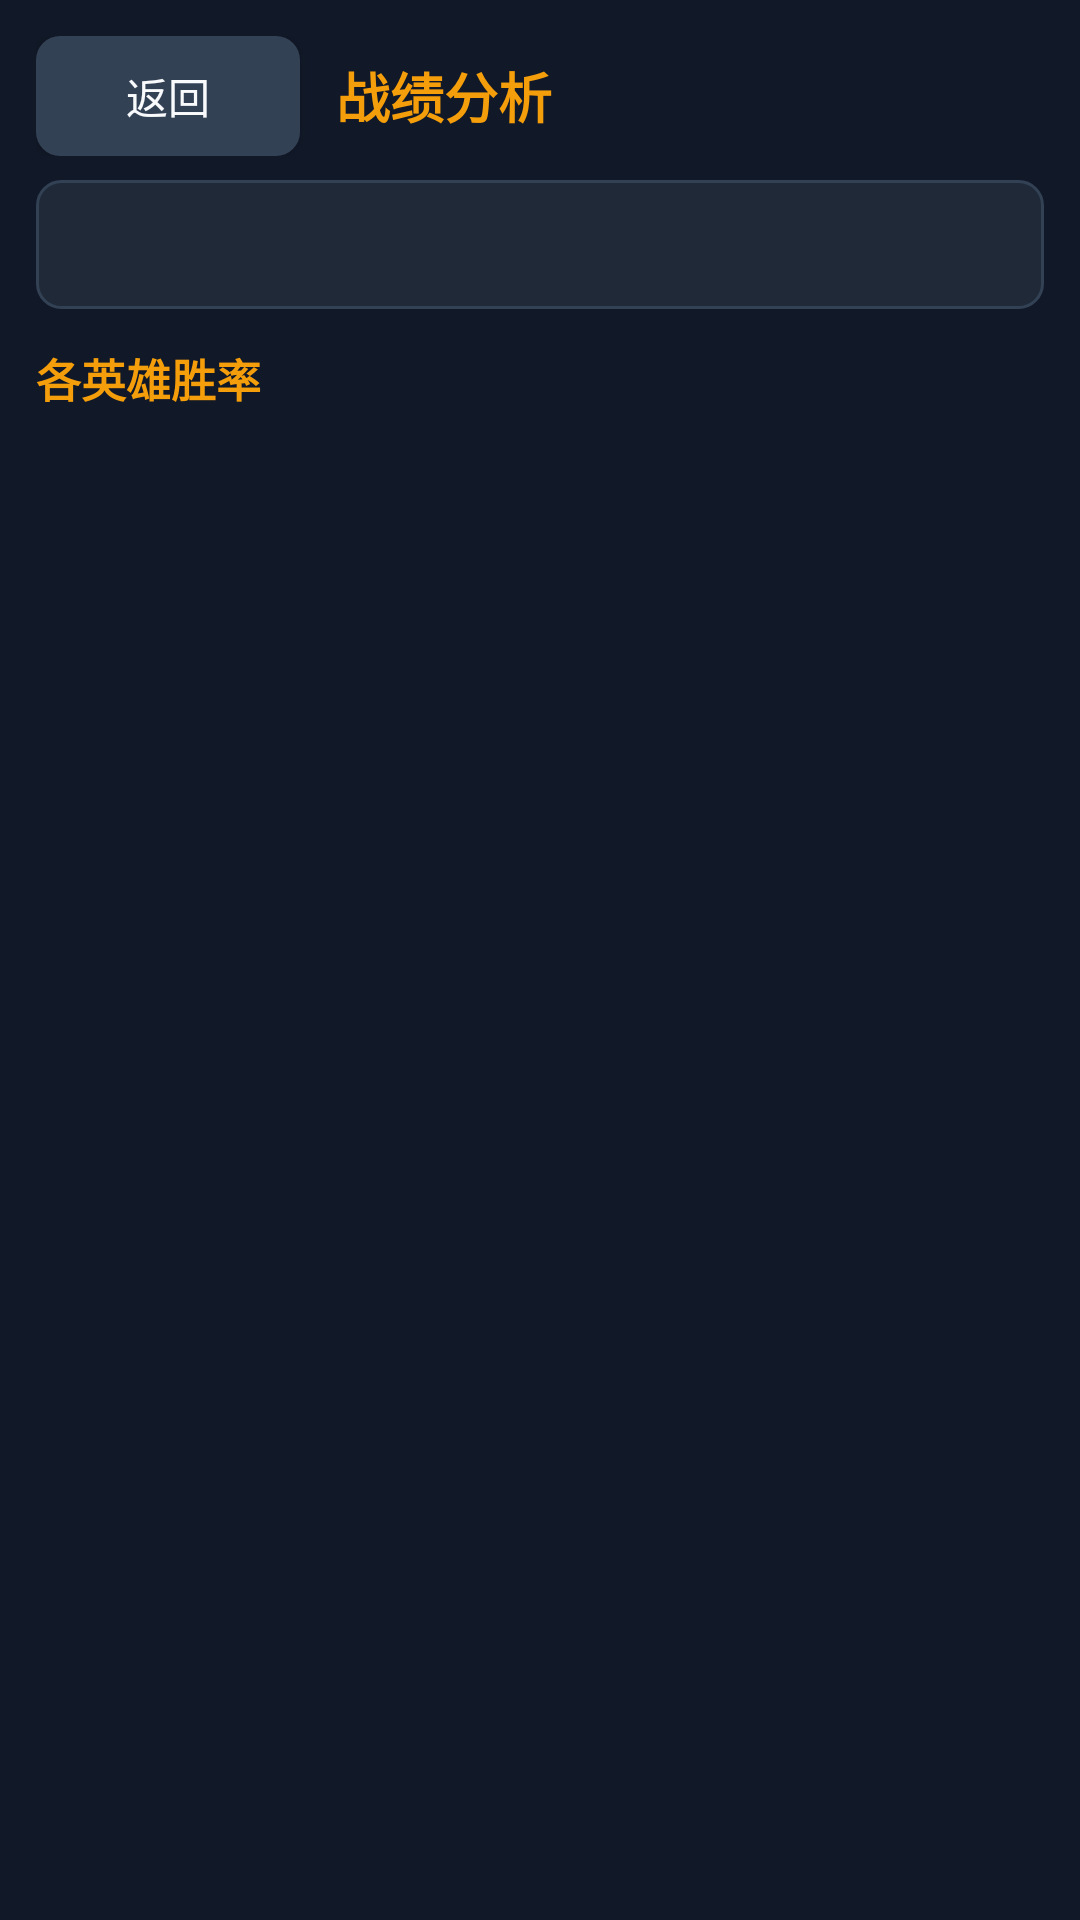

The Android layout XML behind this screen, and the referenced resources:
<!-- AndroidManifest.xml: application theme Theme.DuiZhan -->
<!-- res/layout/activity_stats.xml -->
<?xml version="1.0" encoding="utf-8"?>
<LinearLayout xmlns:android="http://schemas.android.com/apk/res/android"
    android:layout_width="match_parent"
    android:layout_height="match_parent"
    android:orientation="vertical"
    android:padding="@dimen/space_md">

    <LinearLayout
        android:layout_width="match_parent"
        android:layout_height="wrap_content"
        android:gravity="center_vertical"
        android:orientation="horizontal">

        <Button
            android:id="@+id/btnBack"
            android:layout_width="wrap_content"
            android:layout_height="@dimen/battle_button_height"
            android:background="@drawable/bg_button"
            android:text="@string/back"
            android:textColor="@color/text" />

        <TextView
            android:layout_width="0dp"
            android:layout_height="wrap_content"
            android:layout_marginStart="@dimen/space_md"
            android:layout_weight="1"
            android:text="@string/stats_title"
            android:textColor="@color/gold"
            android:textSize="@dimen/text_xl"
            android:textStyle="bold" />
    </LinearLayout>

    <ScrollView
        android:layout_width="match_parent"
        android:layout_height="0dp"
        android:layout_marginTop="@dimen/space_sm"
        android:layout_weight="1">

        <LinearLayout
            android:layout_width="match_parent"
            android:layout_height="wrap_content"
            android:orientation="vertical">

            <TextView
                android:id="@+id/tvPlayerStats"
                android:layout_width="match_parent"
                android:layout_height="wrap_content"
                android:background="@drawable/bg_panel"
                android:padding="@dimen/space_md"
                android:textColor="@color/text"
                android:textSize="@dimen/text_sm" />

            <TextView
                android:layout_width="match_parent"
                android:layout_height="wrap_content"
                android:layout_marginTop="@dimen/space_md"
                android:text="@string/stats_hero_section"
                android:textColor="@color/gold"
                android:textSize="@dimen/text_md"
                android:textStyle="bold" />

            <LinearLayout
                android:id="@+id/llHeroStats"
                android:layout_width="match_parent"
                android:layout_height="wrap_content"
                android:layout_marginTop="@dimen/space_xs"
                android:orientation="vertical" />
        </LinearLayout>
    </ScrollView>
</LinearLayout>
<!-- resources referenced by this layout -->
<resources>
  <color name="gold">#F59E0B</color>
  <color name="text">#F8FAFC</color>
  <dimen name="battle_button_height">40dp</dimen>
  <dimen name="space_md">12dp</dimen>
  <dimen name="space_sm">8dp</dimen>
  <dimen name="space_xs">4dp</dimen>
  <dimen name="text_md">15sp</dimen>
  <dimen name="text_sm">14sp</dimen>
  <dimen name="text_xl">18sp</dimen>
  <!-- drawable bg_button (drawable) -->
  <?xml version="1.0" encoding="utf-8"?>
  <shape xmlns:android="http://schemas.android.com/apk/res/android">
      <solid android:color="#334155" />
      <corners android:radius="@dimen/corner_radius" />
      <padding
          android:left="@dimen/button_padding_horizontal"
          android:top="@dimen/button_padding_vertical"
          android:right="@dimen/button_padding_horizontal"
          android:bottom="@dimen/button_padding_vertical" />
  </shape>
  <!-- drawable bg_panel (drawable) -->
  <?xml version="1.0" encoding="utf-8"?>
  <shape xmlns:android="http://schemas.android.com/apk/res/android">
      <solid android:color="@color/panel" />
      <corners android:radius="@dimen/corner_radius" />
      <stroke android:width="@dimen/stroke_thin" android:color="#334155" />
  </shape>
  <string name="back">返回</string>
  <string name="stats_hero_section">各英雄胜率</string>
  <string name="stats_title">战绩分析</string>
  <style name="Theme.DuiZhan" parent="Theme.MaterialComponents.DayNight.NoActionBar">
          <item name="android:fontFamily">sans-serif</item>
          <item name="android:windowNoTitle">true</item>
          <item name="android:windowActionBar">false</item>
          <item name="android:windowFullscreen">true</item>
          <item name="android:windowBackground">@color/bg</item>
          <item name="android:colorAccent">@color/gold</item>
          <item name="colorPrimary">@color/gold</item>
          <item name="colorPrimaryVariant">@color/panel</item>
          <item name="colorOnPrimary">@color/text</item>
          <item name="android:statusBarColor">@color/bg</item>
          <item name="android:navigationBarColor">@color/bg</item>
      </style>
  <dimen name="corner_radius">8dp</dimen>
  <dimen name="button_padding_horizontal">12dp</dimen>
  <dimen name="button_padding_vertical">8dp</dimen>
  <color name="panel">#1F2937</color>
  <dimen name="stroke_thin">1dp</dimen>
  <color name="bg">#111827</color>
</resources>
